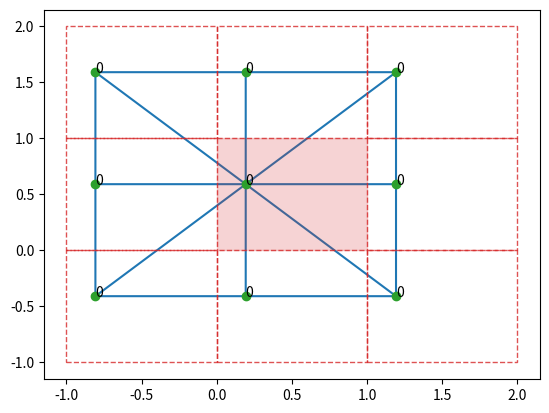
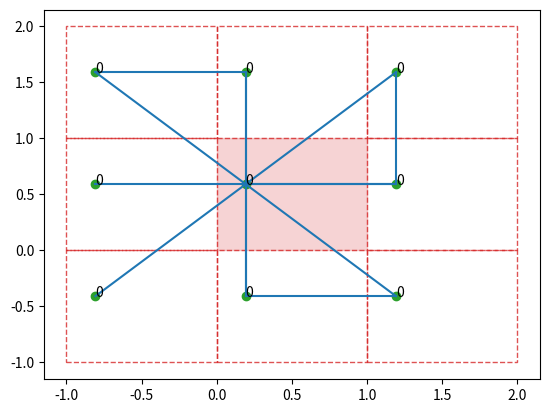
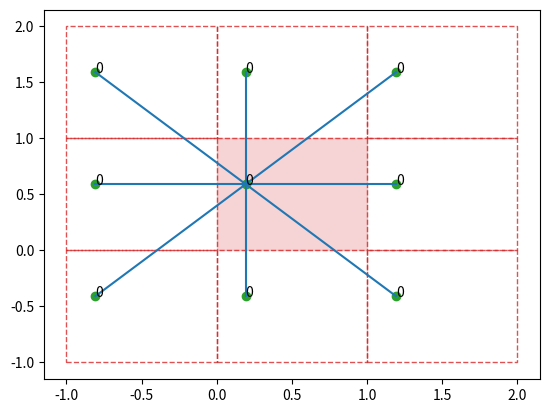

These charts were generated, in order, by the following Python code:

from random import randrange
import numpy
from scipy.spatial import Delaunay
import numpy as np
from matplotlib.lines import Line2D  
from matplotlib import pyplot as plt
import networkx as nx
from matplotlib.patches import Rectangle

"""
This is an alternative method to calculating Delaunay that involves 
getting the adjacency matric 
in the p indexing way first, 
then extracting the condcutance tensor from that. 
Should revisit this if current method doesn't work.
Migiht also be useful to store this in cells module as a class, 
since has same structure as other cells.
"""



def get_points_tensor(pts_x_0, pts_y_0, pts_x_1, pts_y_1, pts_x_m1, pts_y_m1):
    """
    """
    num_nodes = len(pts_x_0)
    num_dims = 2
    num_refs = 3

    # Fill the positions tensor
    pts_4 = np.zeros(shape = (num_nodes, num_dims, num_refs, num_refs) )
    #pts_4[i,m,r,s] = num_dims[m] component of position of node nodes[i] in cell with reference (r,s)

    for r in range(num_refs):
        for s in range(num_refs):
            if r == 0: 
                pts_x = pts_x_0
            elif r == 1: 
                pts_x = pts_x_1
            elif r == 2: 
                pts_x = pts_x_m1

            if s == 0: 
                pts_y = pts_y_0
            elif s == 1: 
                pts_y = pts_y_1
            elif s == 2: 
                pts_y = pts_y_m1

            pts_2 = np.transpose(np.concatenate(([pts_x],[pts_y]), axis=0))

            pts_4[:,:,r,s] = pts_2[:,:]

    return pts_4







# Triangulation
# -------------
def get_points_in_tri_format(pts_4):
    """
    """
    num_refs = len(pts_4[0,0,:,0])
    num_nodes = len(pts_4[:,0,0,0])

    # Transform points into correct format for triangulation
    # ----------------------------------------------------
    points  = []
    key = []
    # key[p] = [i,r,s]. So the pth entry of the adjacency matrix 
    # orresponds to the (i,r,s) node. 
    # This provides a mapping between teh graph and the indexing for cond.

    for r in range(num_refs):
        for s in range(num_refs):
            for i in range(num_nodes):
                points.append([pts_4[i,0,r,s],pts_4[i,1,r,s]])
                key.append(np.array([i,r,s]))
    
    # Triangulation requires array
    points = np.array(points)
    # points[p,m] = mth component of pth point

    return points, key



def get_triangulation_edges(points):
    """
    """

    # Carry out Delauney triangulation 
    # ------------------------------
    tri = Delaunay(points=points)

    # Get adjacency matrix of all nine cells
    # --------------------------------------
    simplices = tri.simplices
    # NB: Simplices are sets of three points 
    # thta make triangles.


    # 1. Get closed cycle from simplex
    # NB This is set of four points 
    # to close the triangle. 
    # Makes getting edges easily.
    loops = []

    for simplex in simplices: 
        path = list(simplex)
        path.append(path[0])
        loops.append(path)




    # 2. Get list of all edge tuples
    edges = []

    for loop in loops:
        # Add the two edges contained in the triangular loop
        # NB there are always  two becuase it's a triangle
        edge_1 = [loop[0],loop[1]]
        edge_2 = [loop[2], loop[3]]

        edges.append(edge_1)
        edges.append(edge_2)

        # Add the corresponding edges reversed since we'll need a symmetric adj matrix
        edge_1_reversed = [loop[1],loop[0]]
        edge_2_reversed = [loop[3], loop[2]]

        edges.append(edge_1_reversed)
        edges.append(edge_2_reversed)
    
    return edges, simplices



def get_adjacency_matrix(num_nodes, edges):
    """
    """
    
    # 3. Get adj from list of edges 
    num_pts = num_nodes*9
    A = np.zeros(shape=(num_pts,num_pts))   
    for edge in edges:
        pi = edge[0]
        pj = edge[1]

        A[pi,pj] = 1
    
    return A


def weight_adjacency_matrix(A, points):
    """
    """
    num_pts = len(A[:,0])

    # Put actual weights into this adjacency matrix 
    # -----------------------------------

    # Get weights between points
    dist_2 = np.zeros_like(A)
    weig_2 = np.zeros_like(A)
    # weigh_2[pi,pj] = weight between point pi and pj
    for i in range(num_pts):
        pi = np.array(points[i,:]) 
        for j in range(num_pts):
            pj = np.array(points[j,:])

            if i!=j:
                dist_2[i,j] = np.linalg.norm(pi-pj)
                print(dist_2[i,j])
                weig_2[i,j] = 1.0 #(1.72461)*(1/np.sqrt(num_nodes))*(1/dist_2[i,j])



    # Get weighted adjacency matrix
    A = A*weig_2

    return A


def get_conductance_from_adjacency_matrix(num_nodes, num_refs, A, key):
    """
    """
    num_pts = len(A[:,0])


    cond_init_4 = np.zeros(shape=(num_nodes, num_nodes, num_refs, num_refs))
    # Get the cond from this adjacency matrix
    # --------------------------------
    for i in range(num_nodes):
        for j in range(num_nodes):
            for r in range(num_refs):
                for s in range(num_refs):
                    #if r!=0 and s!=0:
                    #    pass
                    #else:
                    # Get p corresponding to j,r,s
                    for p in range(num_pts):
                        if np.array_equal(a1=key[p], a2=np.array([j,r,s])):
                            # Fill edge (i,j,r,s) where i is in reference cell
                            cond_init_4[i,j,r,s] = A[i,p]
                            cond_init_4[j,i,-r,-s] = cond_init_4[i,j,r,s]
                
    return cond_init_4




def main(num_nodes, num_refs, pts_x_0, pts_y_0, pts_x_1, pts_y_1, pts_x_m1, pts_y_m1):
    """
    """
    pts_4 = get_points_tensor(pts_x_0, pts_y_0, pts_x_1, pts_y_1, pts_x_m1, pts_y_m1)

    (points, key) = get_points_in_tri_format(pts_4=pts_4)

    print(pts_4.shape)
    print(points.shape)
    edges, simplices = get_triangulation_edges(points=points)
    print(simplices)

    A = get_adjacency_matrix(num_nodes=num_nodes, edges=edges)

    A = weight_adjacency_matrix(A=A, points=points)

    cond_init_4 = get_conductance_from_adjacency_matrix(num_nodes=num_nodes, 
                                                        num_refs=num_refs, 
                                                        A=A, 
                                                        key=key)

    return cond_init_4, points, A, key, simplices, pts_4



if __name__ == "__main__":


    num_nodes = 1
    num_refs = 3


    # Get positions of all points 
    # ----------------------------

    # Central components
    #pts_x_0 = np.array([0.85983879])
    #pts_y_0 = np.array([0.65102802])
    #pts_x_0 = np.array([0.2,0.8,0.2,0.8])
    #pts_y_0 = np.array([0.2,0.2,0.8,0.8])    
    pts_x_0 = np.random.uniform(low=0.0, high=1.0, size=num_nodes)
    pts_y_0 = np.random.uniform(low=0.0, high=1.0, size=num_nodes)

    print("pts_x_0:\n{}".format(pts_x_0))
    print("pts_y_0:\n{}".format(pts_y_0))

    # Right or up components
    pts_x_1 = 1.0*np.ones_like(pts_x_0) + pts_x_0 
    pts_y_1 = 1.0*np.ones_like(pts_y_0) + pts_y_0

    # Left or down components
    #pts_x_m1 = -1.0*np.array([el for el in reversed(list(pts_x_0))])
    pts_x_m1 = -1.0*np.ones_like(pts_x_0) + pts_x_0
    pts_y_m1 = -1.0*np.ones_like(pts_y_0) + pts_y_0


    cond_init_4, points, A, key, simplices, pts_4= main(num_nodes=num_nodes, 
                       num_refs=num_refs, 
                       pts_x_0=pts_x_0, 
                       pts_y_0=pts_y_0, 
                       pts_x_1=pts_x_1, 
                       pts_y_1=pts_y_1, 
                       pts_x_m1=pts_x_m1, 
                       pts_y_m1=pts_y_m1)

    num_pts = len(A[:,0])


## Check that cond components are equal to adj components
## ------------------------------------------
#a = cond_init_4[:,:,2,2]
#b = A[0:4,32:36]
##print(a)
##print(b)
#for i in range(num_nodes):
#    for j in range(num_nodes):
#        for r in range(num_refs):
#            for s in range(num_refs):
#                if r ==0:
#                    mr = 0
#                elif r == 1:
#                    mr = 2
#                elif r == 2:
#                    mr = 1
#
#                if s == 0:
#                    ms = 0
#                elif s == 1:
#                    ms = 2
#                elif s == 2:
#                    ms = 1
#                                
#                if np.array_equal(cond_init_4[i,j,r,s],cond_init_4[j,i,mr,ms]):
#                    pass 
#                else: 
#                    print("i={},j={},r={},s={}".format(i,j,r,s))
                

#
#
##
##nx.draw(G, with_labels=True, node_size=500, node_color='lightgreen')
##
##plt.show()
#
#
# Plot the graph arising from Delauney triangulation.
fig, ax = plt.subplots(1,1)
ax.triplot(points[:,0], points[:,1], simplices)
#
ax.plot(points[:,0], points[:,1], 'o')

for p in range(len(points[:,0])):
    array = key[p]
    i = array[0]
    r = array[1]
    s = array[2]

    ax.annotate(r"{}".format(i), (points[p,0], points[p,1]))

from matplotlib.patches import Rectangle
for x in [-1,0,1]:
    for y in [-1,0,1]:
        if x==0 and y==0:
            ax.add_patch(Rectangle(xy=(x, y), width=1, height=1, alpha=0.2, color="tab:red"))
        else:
            ax.add_patch(Rectangle(xy=(x, y), width=1, height=1, alpha=0.8, color="tab:red", edgecolor="tab:red", fill=False, linestyle="--"))


# plt.show()

fig, ax = plt.subplots(1,1)
for p in range(num_pts):
    array = key[p]
    i = array[0]
    r = array[1]
    s = array[2]
    ax.annotate(r"{}".format(i), (points[p,0], points[p,1]), color="black")
    ax.plot(points[p,0], points[p,1], 'o', color="tab:green")

for x in [-1,0,1]:
    for y in [-1,0,1]:
        if x==0 and y==0:
            ax.add_patch(Rectangle(xy=(x, y), width=1, height=1, alpha=0.2, color="tab:red"))
        else:
            ax.add_patch(Rectangle(xy=(x, y), width=1, height=1, alpha=0.8, color="tab:red", edgecolor="tab:red", fill=False, linestyle="--"))

for pi in range(4):
    for pj in range(num_pts):
        if A[pi,pj] !=0:
            x_vals_of_points = [points[pi,0],points[pj,0]]
            y_vals_of_points = [points[pi,1],points[pj,1]]
            ax.add_line(Line2D(xdata=x_vals_of_points,ydata=y_vals_of_points))


# plt.show()


fig, ax = plt.subplots(1,1)
for i in range(num_nodes):
    for r in range(num_refs):
        for s in range(num_refs):
            ax.annotate(r"{}".format(i), (pts_4[i,0,r,s], pts_4[i,1,r,s]), color="black")
            ax.plot(pts_4[i,0,r,s], pts_4[i,1,r,s], 'o', color="tab:green")
for x in [-1,0,1]:
    for y in [-1,0,1]:
        if x==0 and y==0:
            ax.add_patch(Rectangle(xy=(x, y), width=1, height=1, alpha=0.2, color="tab:red"))
        else:
            ax.add_patch(Rectangle(xy=(x, y), width=1, height=1, alpha=0.8, color="tab:red", edgecolor="tab:red", fill=False, linestyle="--"))

for i in range(num_nodes):
    for j in range(num_nodes):
        for r in range(num_refs):
            for s in range(num_refs):
                if cond_init_4[i,j,r,s] !=0:
                    x_vals_of_points = [pts_4[i,0,0,0], pts_4[j,0,r,s]]
                    y_vals_of_points = [pts_4[i,1,0,0], pts_4[j,1,r,s]]
                    ax.add_line(Line2D(xdata=x_vals_of_points,ydata=y_vals_of_points))
# plt.show()
####  ##
####  ### Check that this graph agrees with cond tensor
####  ### allocate the points lists to the points that are still there, and 
####  ### then use these as coordinates in G and plot G using networkx
